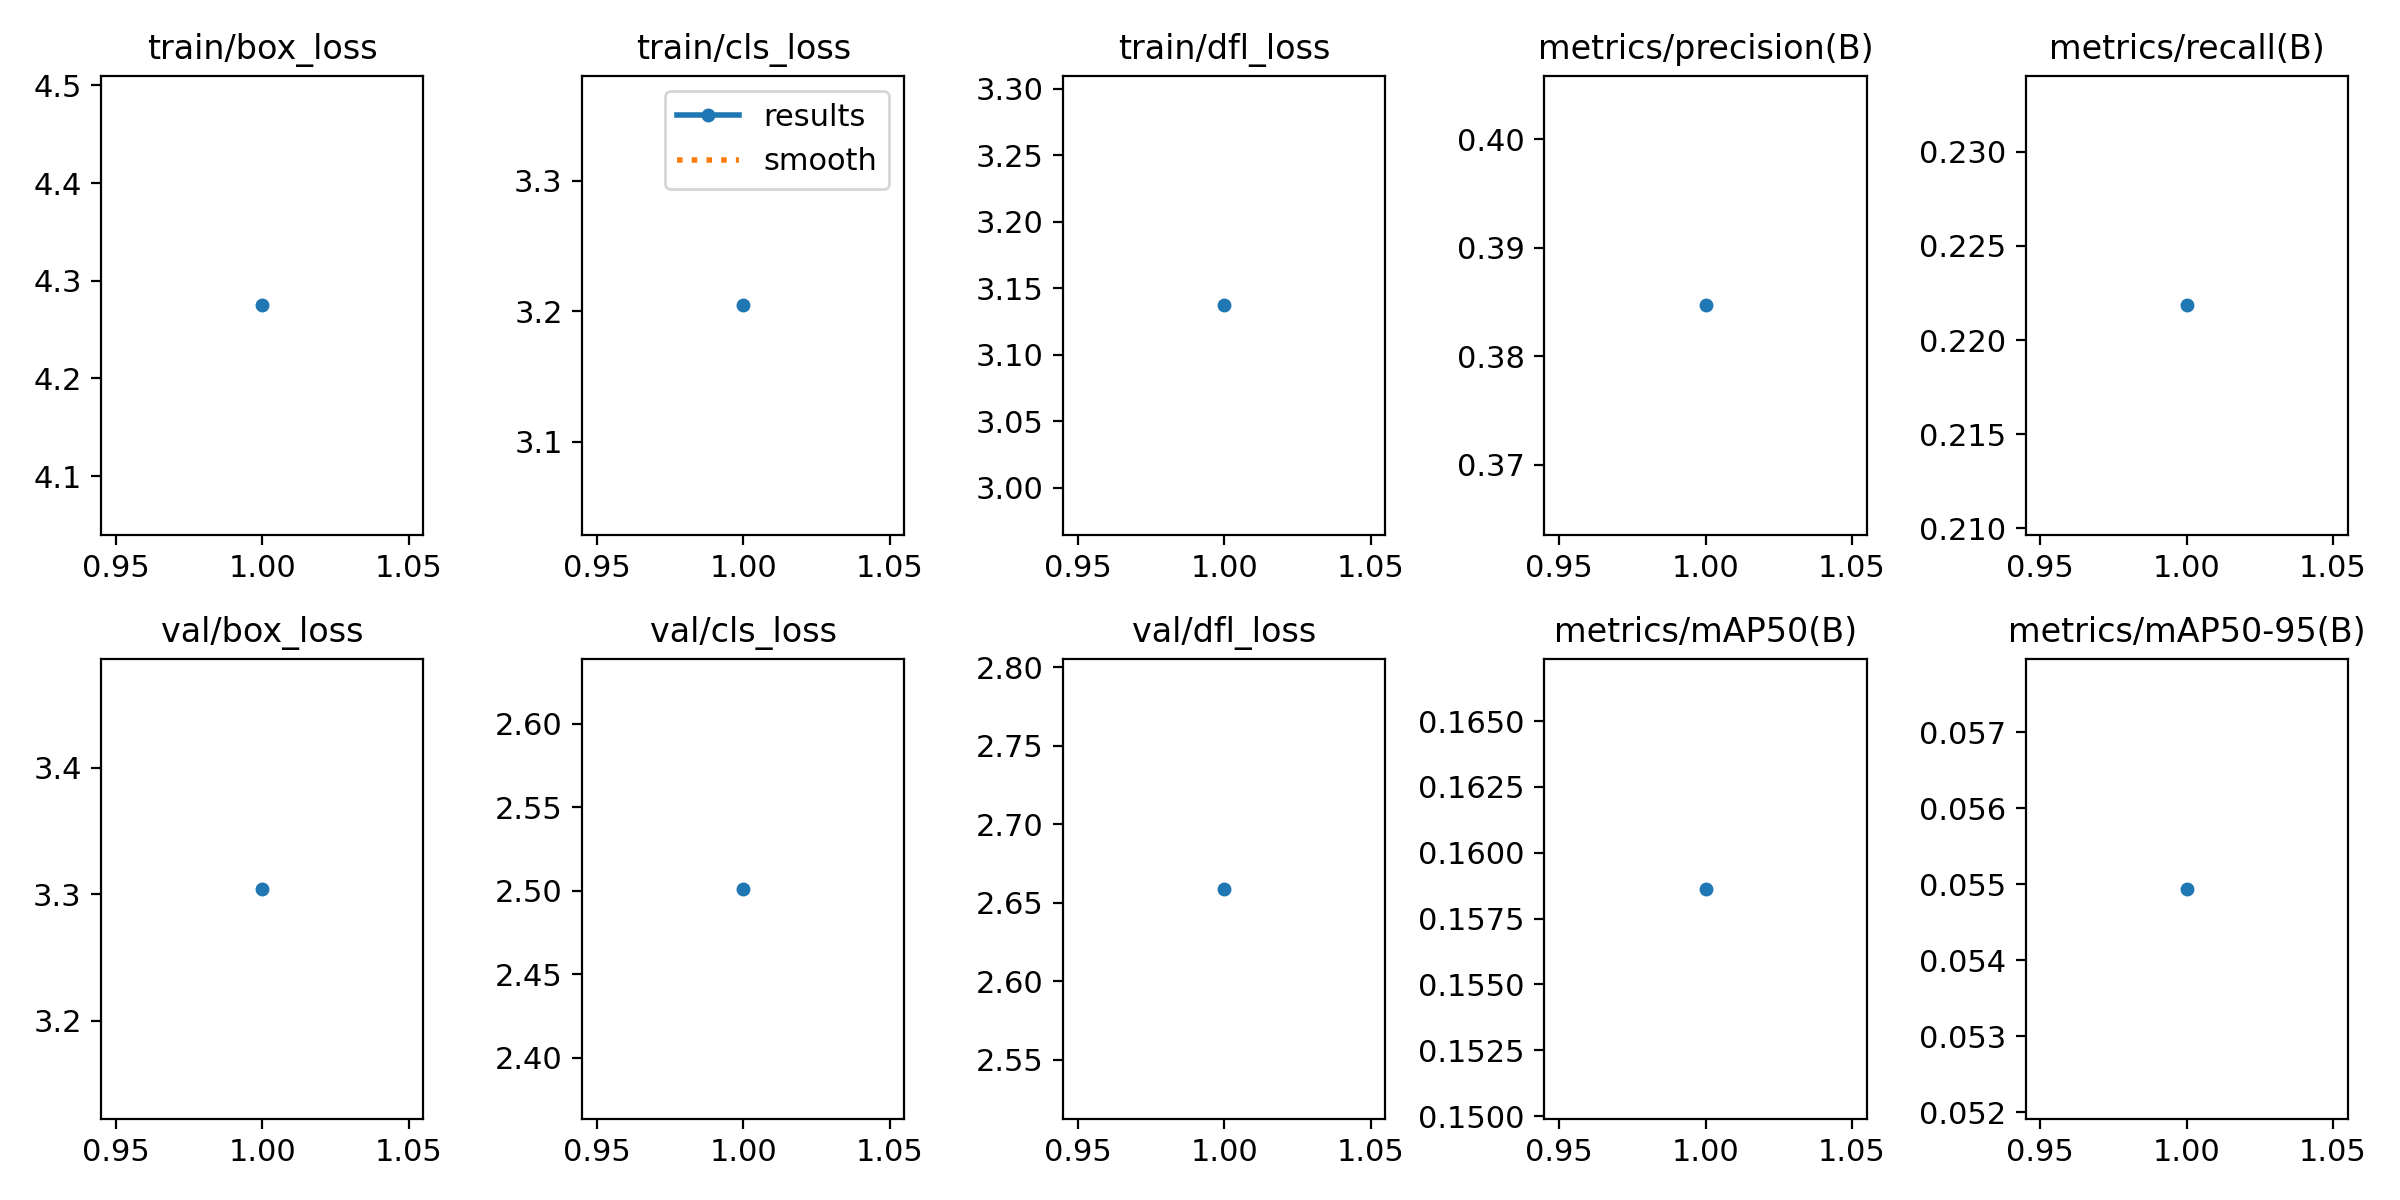

The file beside this chart, header and first rows:
epoch, train/box_loss, train/cls_loss, train/dfl_loss, metrics/precision(B), metrics/recall(B), metrics/mAP50(B), metrics/mAP50-95(B), val/box_loss, val/cls_loss, val/dfl_loss, lr/pg0, lr/pg1, lr/pg2
1, 4.275, 3.204, 3.137, 0.3847, 0.2218, 0.1586, 0.05494, 3.304, 2.501, 2.659, 0.0006608, 0.0006608, 0.0006608
